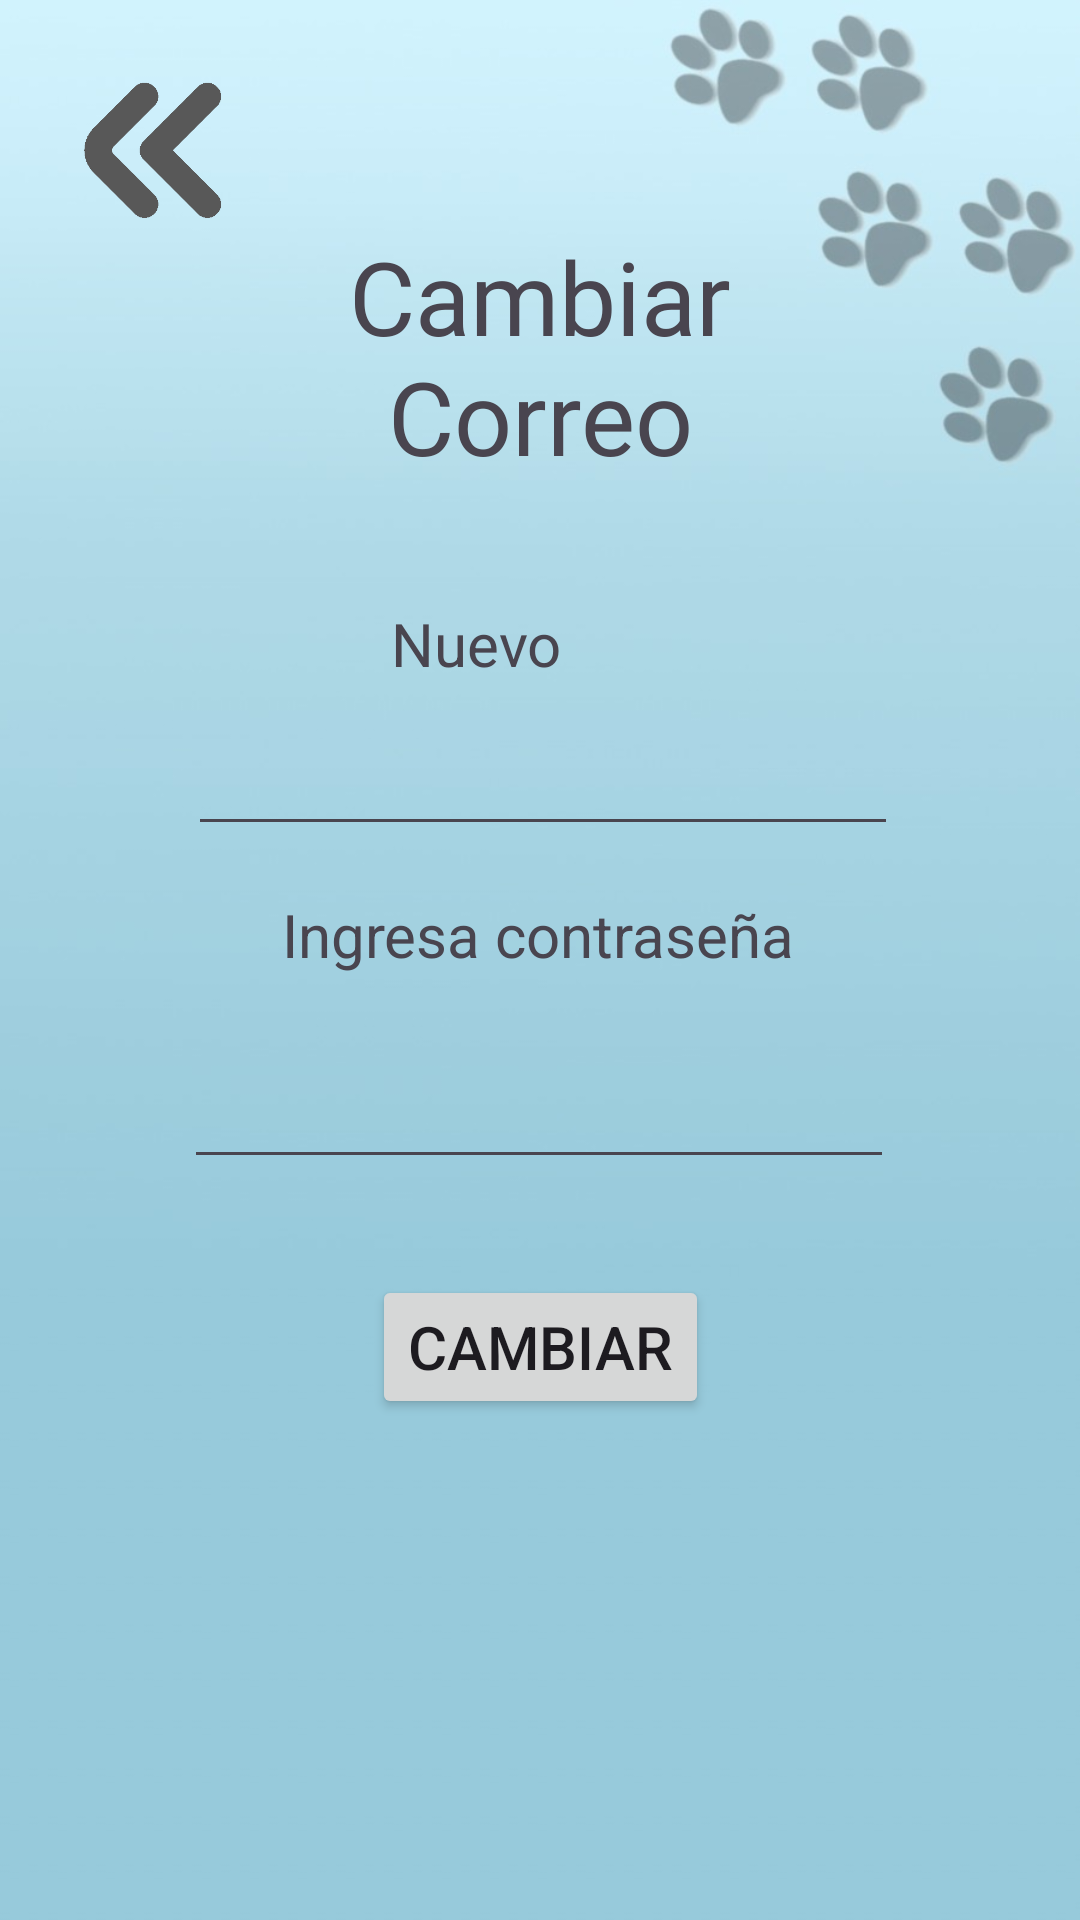

Produce the Android XML layout that renders to this screen, including the resource entries it uses.
<!-- AndroidManifest.xml: application theme Theme.PrototipoUno -->
<!-- res/layout/activity_j3.xml -->
<?xml version="1.0" encoding="utf-8"?>
<androidx.constraintlayout.widget.ConstraintLayout xmlns:android="http://schemas.android.com/apk/res/android"
    xmlns:app="http://schemas.android.com/apk/res-auto"
    xmlns:tools="http://schemas.android.com/tools"
    android:layout_width="match_parent"
    android:layout_height="match_parent"
    android:background="@drawable/fondop"
    tools:context=".J3">

    <TextView
        android:id="@+id/textView39"
        android:layout_width="157dp"
        android:layout_height="81dp"
        android:layout_marginTop="76dp"
        android:text="Cambiar Correo"
        android:fontFamily="@font/mueda"
        android:textAlignment="center"
        android:textSize="34sp"
        app:layout_constraintEnd_toEndOf="parent"
        app:layout_constraintStart_toStartOf="parent"
        app:layout_constraintTop_toTopOf="parent" />

    <ImageButton
        android:id="@+id/retornar"
        android:layout_width="70dp"
        android:layout_height="70dp"
        android:layout_marginStart="16dp"
        android:layout_marginTop="16dp"
        android:background="?attr/selectableItemBackground"
        android:scaleType="centerInside"
        app:layout_constraintStart_toStartOf="parent"
        app:layout_constraintTop_toTopOf="parent"
        app:srcCompat="@drawable/regresar" />

    <TextView
        android:id="@+id/textView20"
        android:layout_width="98dp"
        android:layout_height="25dp"
        android:layout_marginTop="44dp"
        android:text="Nuevo Correo"
        android:textSize="20sp"
        app:layout_constraintEnd_toEndOf="parent"
        app:layout_constraintHorizontal_bias="0.498"
        app:layout_constraintStart_toStartOf="parent"
        app:layout_constraintTop_toBottomOf="@+id/textView39" />

    <TextView
        android:id="@+id/textView25"
        android:layout_width="wrap_content"
        android:layout_height="wrap_content"
        android:layout_marginTop="16dp"
        android:text="Ingresa contraseña"
        android:textSize="20sp"
        app:layout_constraintEnd_toEndOf="parent"
        app:layout_constraintHorizontal_bias="0.498"
        app:layout_constraintStart_toStartOf="parent"
        app:layout_constraintTop_toBottomOf="@+id/editTextText" />

    <EditText
        android:id="@+id/editTextText"
        android:layout_width="wrap_content"
        android:layout_height="wrap_content"
        android:layout_marginTop="12dp"
        android:ems="10"
        android:inputType="text"
        android:textSize="20sp"
        app:layout_constraintEnd_toEndOf="parent"
        app:layout_constraintHorizontal_bias="0.507"
        app:layout_constraintStart_toStartOf="parent"
        app:layout_constraintTop_toBottomOf="@+id/textView20" />

    <EditText
        android:id="@+id/editTextText2"
        android:layout_width="wrap_content"
        android:layout_height="wrap_content"
        android:layout_marginTop="24dp"
        android:ems="10"
        android:inputType="text"
        android:textSize="20sp"
        app:layout_constraintEnd_toEndOf="parent"
        app:layout_constraintHorizontal_bias="0.497"
        app:layout_constraintStart_toStartOf="parent"
        app:layout_constraintTop_toBottomOf="@+id/textView25" />

    <Button
        android:id="@+id/button2"
        android:layout_width="wrap_content"
        android:layout_height="wrap_content"
        android:layout_marginTop="32dp"
        android:text="Cambiar"
        android:textSize="20sp"
        app:layout_constraintEnd_toEndOf="parent"
        app:layout_constraintStart_toStartOf="parent"
        app:layout_constraintTop_toBottomOf="@+id/editTextText2" />

</androidx.constraintlayout.widget.ConstraintLayout>
<!-- resources referenced by this layout -->
<resources>
  <!-- drawable fondop: jpg bitmap (drawable, 25881 bytes) -->
  <!-- drawable regresar: png bitmap (drawable, 7969 bytes) -->
  <style name="Theme.PrototipoUno" parent="Base.Theme.PrototipoUno" />
  <style name="Base.Theme.PrototipoUno" parent="Theme.Material3.DayNight.NoActionBar">
          
          
      </style>
</resources>
